Run: headless pygame with SDL's dummy video driver; simulated clock (each Clock.tick advances the game by its frame time, no real sleeping); random seed 0; keys injected as events and as key.get_pressed() state; no mouse input.
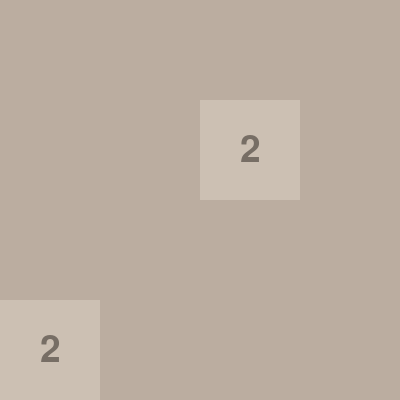
Frame 1 of 4 · flips 1–60 · no input
Frame 2 of 4 · flips 61–180 · tapped SPACE, RETURN · held RIGHT (→), D · screen unchanged from frame 1, image omitted
Frame 3 of 4 · flips 181–300 · held DOWN (↓), S · screen unchanged from frame 2, image omitted
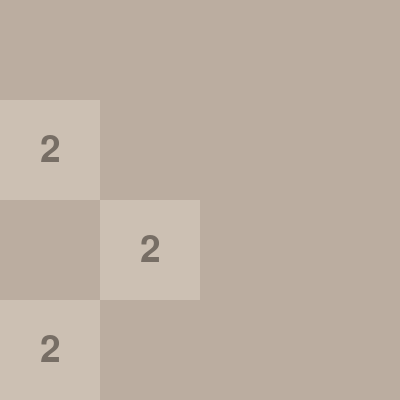
Frame 4 of 4 · flips 301–420 · held LEFT (←), A, UP (↑), W

The pygame program that drew these frames:

import pygame
import random

# Configuración de Pygame
pygame.init()

# Dimensiones de la ventana
WIDTH = 400
HEIGHT = 400
GRID_SIZE = 4
CELL_SIZE = WIDTH // GRID_SIZE
BACKGROUND_COLOR = (187, 173, 160)
CELL_COLOR = (204, 192, 179)
TEXT_COLOR = (119, 110, 101)

# Fuentes
font = pygame.font.Font(None, 55)

# Función para crear una nueva cuadrícula
def new_grid():
    grid = [[0] * GRID_SIZE for _ in range(GRID_SIZE)]
    add_new_tile(grid)
    add_new_tile(grid)
    return grid

# Función para agregar un nuevo tile
def add_new_tile(grid):
    empty_cells = [(r, c) for r in range(GRID_SIZE) for c in range(GRID_SIZE) if grid[r][c] == 0]
    if empty_cells:
        r, c = random.choice(empty_cells)
        grid[r][c] = 2 if random.random() < 0.9 else 3

# Función para dibujar la cuadrícula
def draw_grid(surface, grid):
    for r in range(GRID_SIZE):
        for c in range(GRID_SIZE):
            pygame.draw.rect(surface, CELL_COLOR if grid[r][c] > 0 else BACKGROUND_COLOR,
                             (c * CELL_SIZE, r * CELL_SIZE, CELL_SIZE, CELL_SIZE), 0)
            if grid[r][c] != 0:
                text_surface = font.render(str(grid[r][c]), True, TEXT_COLOR)
                text_rect = text_surface.get_rect(center=(c * CELL_SIZE + CELL_SIZE // 2, r * CELL_SIZE + CELL_SIZE // 2))
                surface.blit(text_surface, text_rect)

# Función para mover los tiles
def compress(grid):
    new_grid = [[0] * GRID_SIZE for _ in range(GRID_SIZE)]
    for r in range(GRID_SIZE):
        pos = 0
        for c in range(GRID_SIZE):
            if grid[r][c] != 0:
                new_grid[r][pos] = grid[r][c]
                pos += 1
    return new_grid

def merge(grid):
    for r in range(GRID_SIZE):
        for c in range(GRID_SIZE - 1):
            if grid[r][c] == grid[r][c + 1] and grid[r][c] != 0:
                grid[r][c] *= 2
                grid[r][c + 1] = 0
    return grid

def move_left(grid):
    new_grid = compress(grid)
    new_grid = merge(new_grid)
    new_grid = compress(new_grid)
    return new_grid

# Función principal del juego
def main():
    screen = pygame.display.set_mode((WIDTH, HEIGHT))
    pygame.display.set_caption("Threes")
    clock = pygame.time.Clock()

    grid = new_grid()
    game_over = False

    while not game_over:
        for event in pygame.event.get():
            if event.type == pygame.QUIT:
                game_over = True
            if event.type == pygame.KEYDOWN:
                if event.key == pygame.K_LEFT:
                    grid = move_left(grid)
                    add_new_tile(grid)

        screen.fill(BACKGROUND_COLOR)
        draw_grid(screen, grid)
        pygame.display.flip()
        clock.tick(30)

    pygame.quit()

if __name__ == "__main__":
    main()
